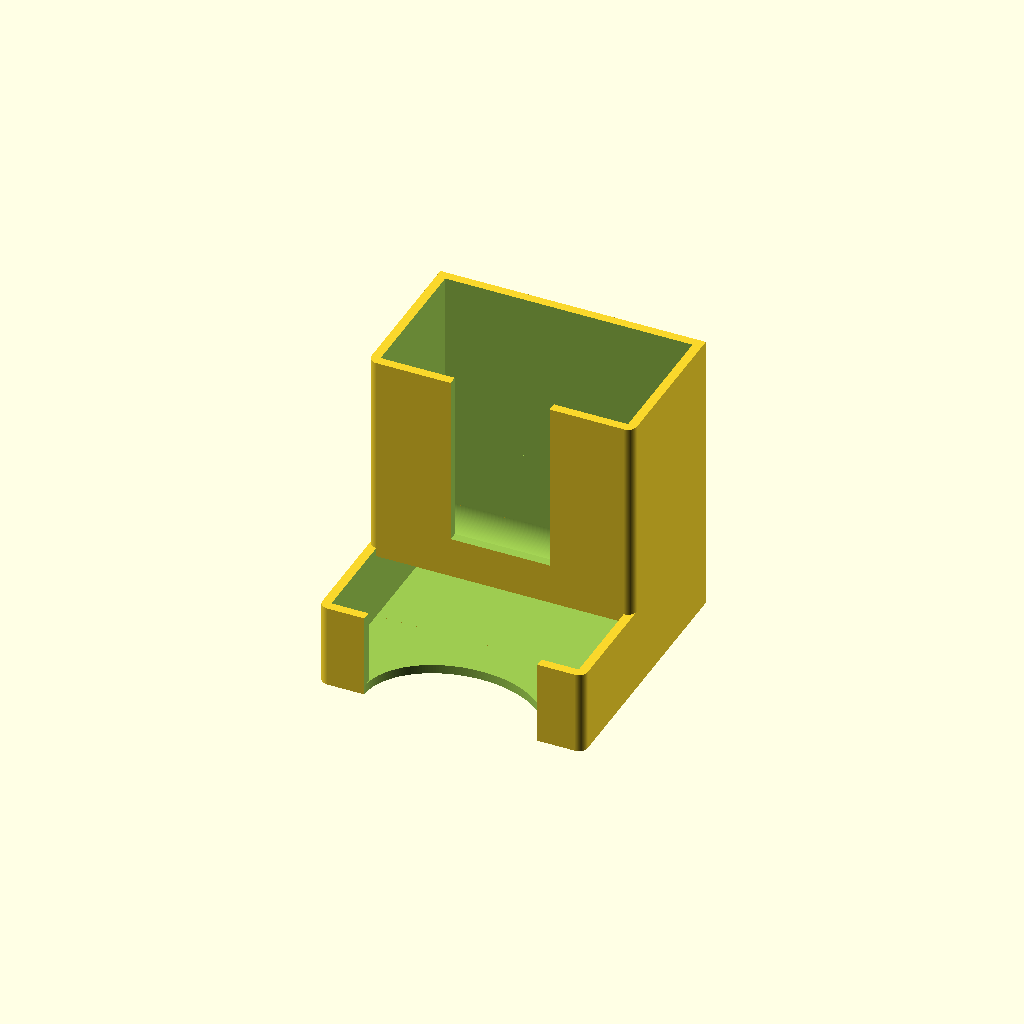
Cell 1: rendered with the file's own defaults.
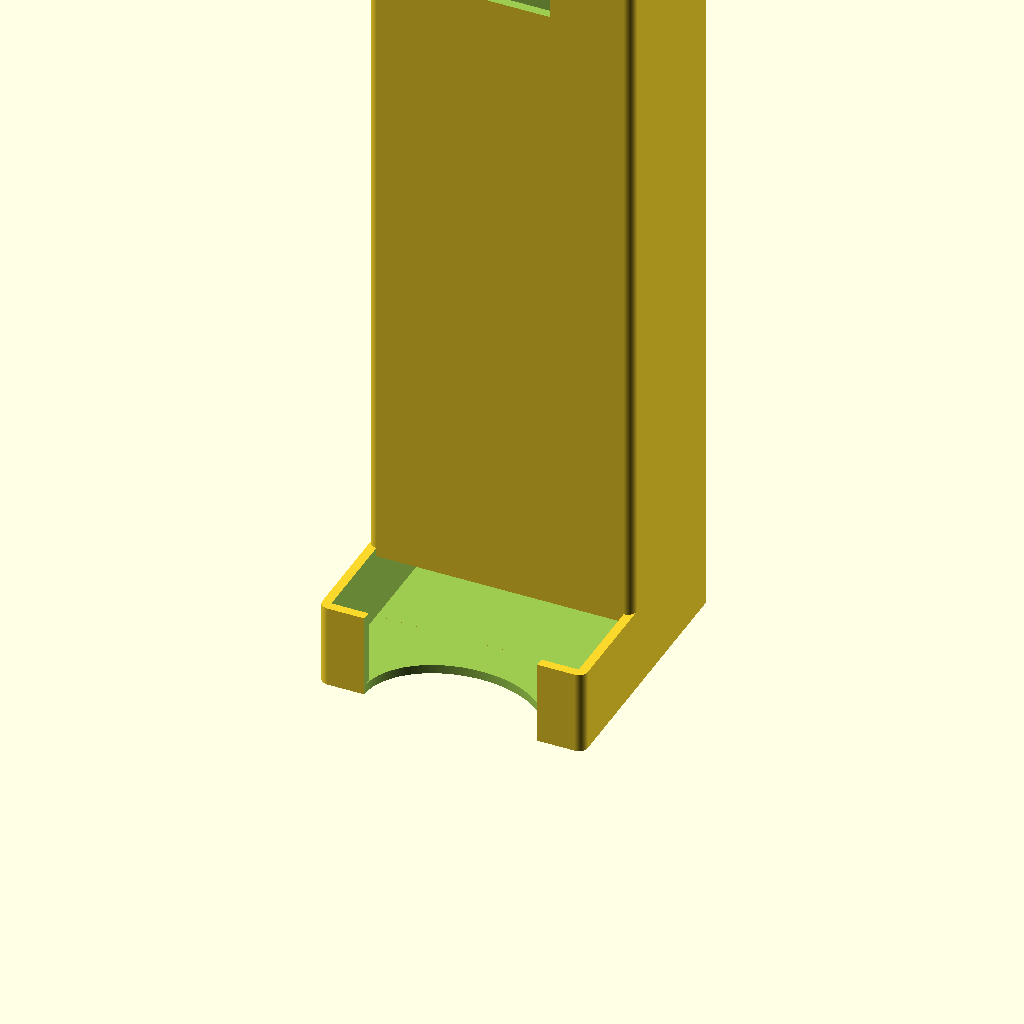
Cell 2 — hopper_height set to 50, the other parameters unchanged.
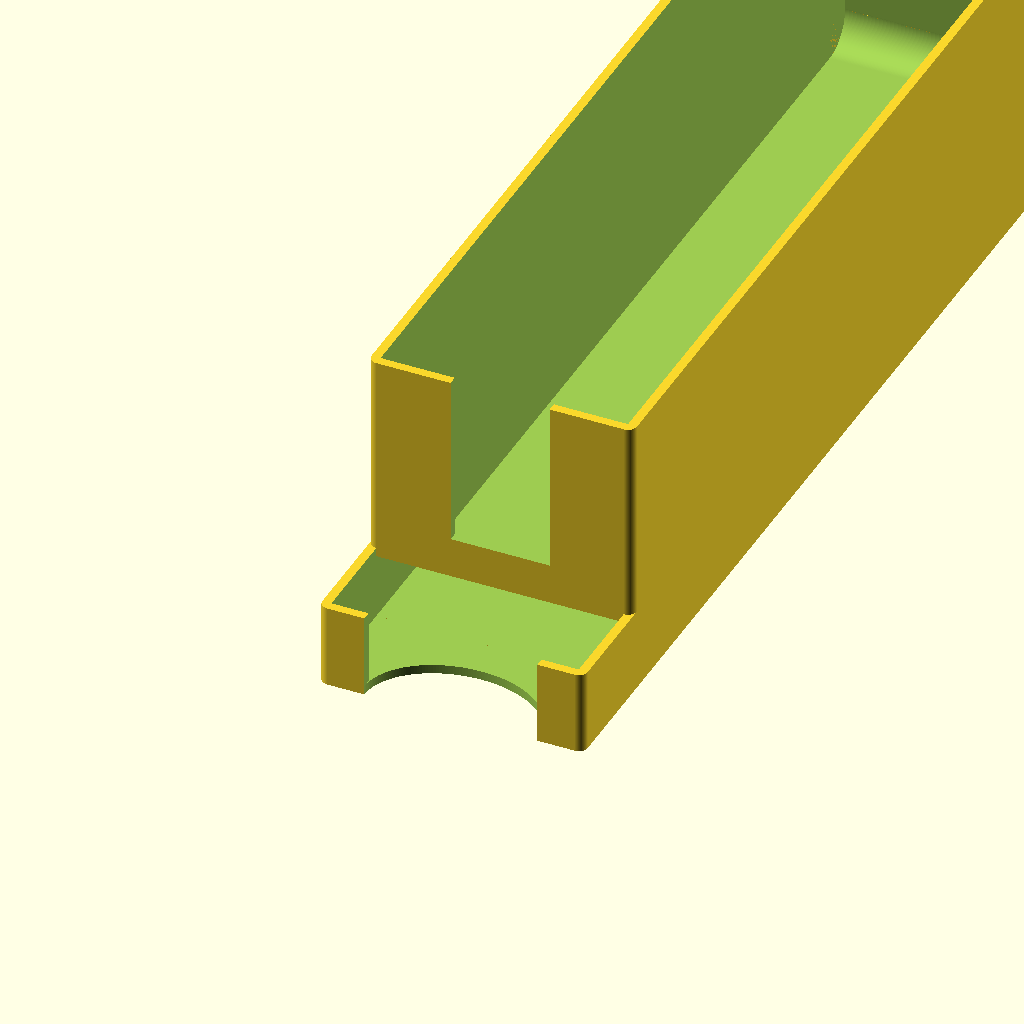
Cell 3 — hopper_depth set to 15, the other parameters unchanged.
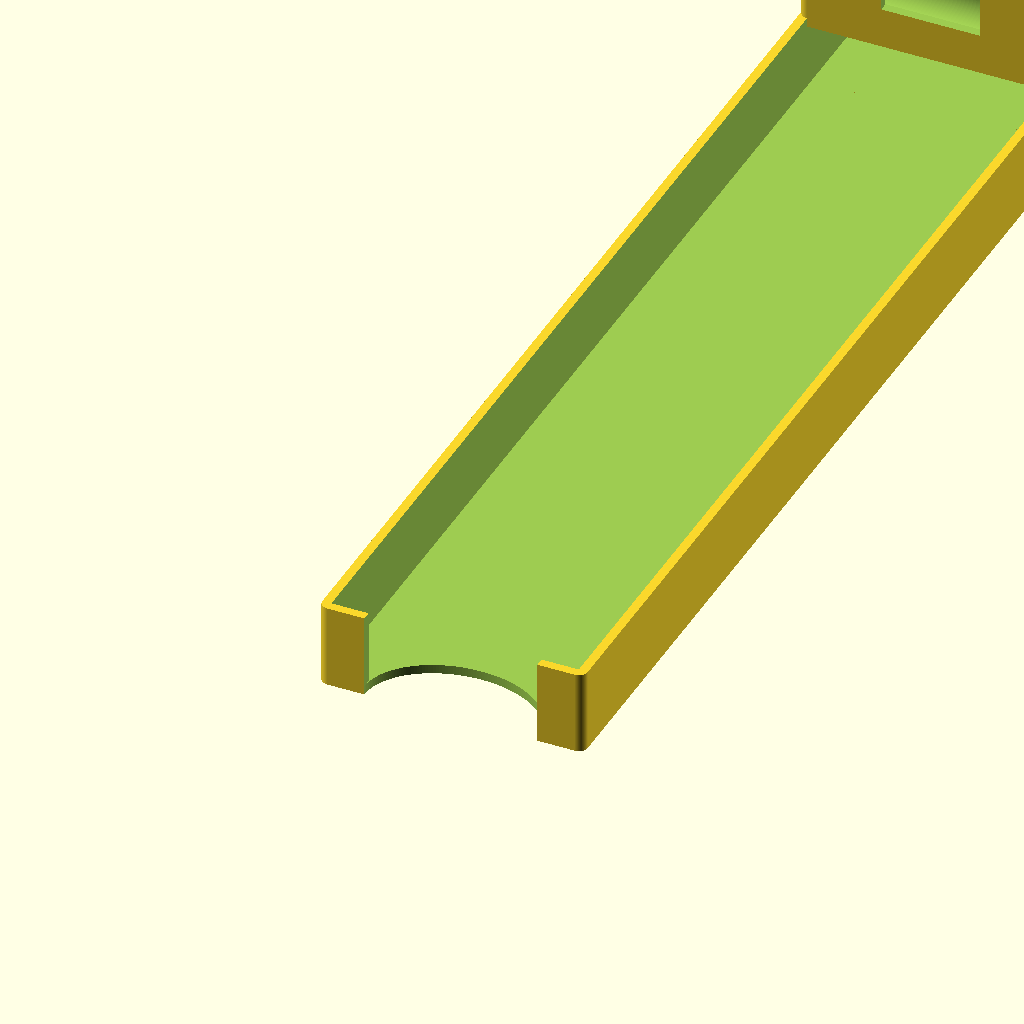
Cell 4 — num_tray set to 15, the other parameters unchanged.
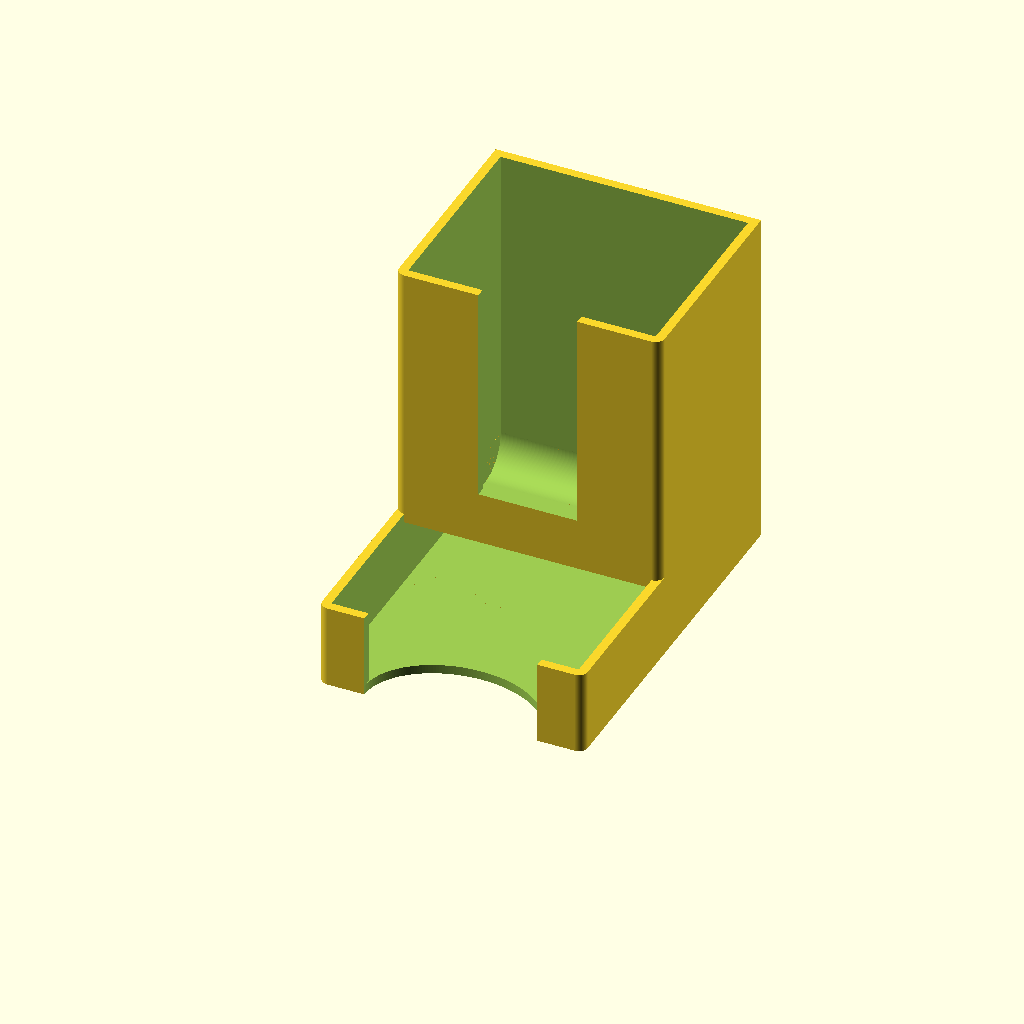
Cell 5: obj_dia_margin_percentage = 100 (everything else at default).
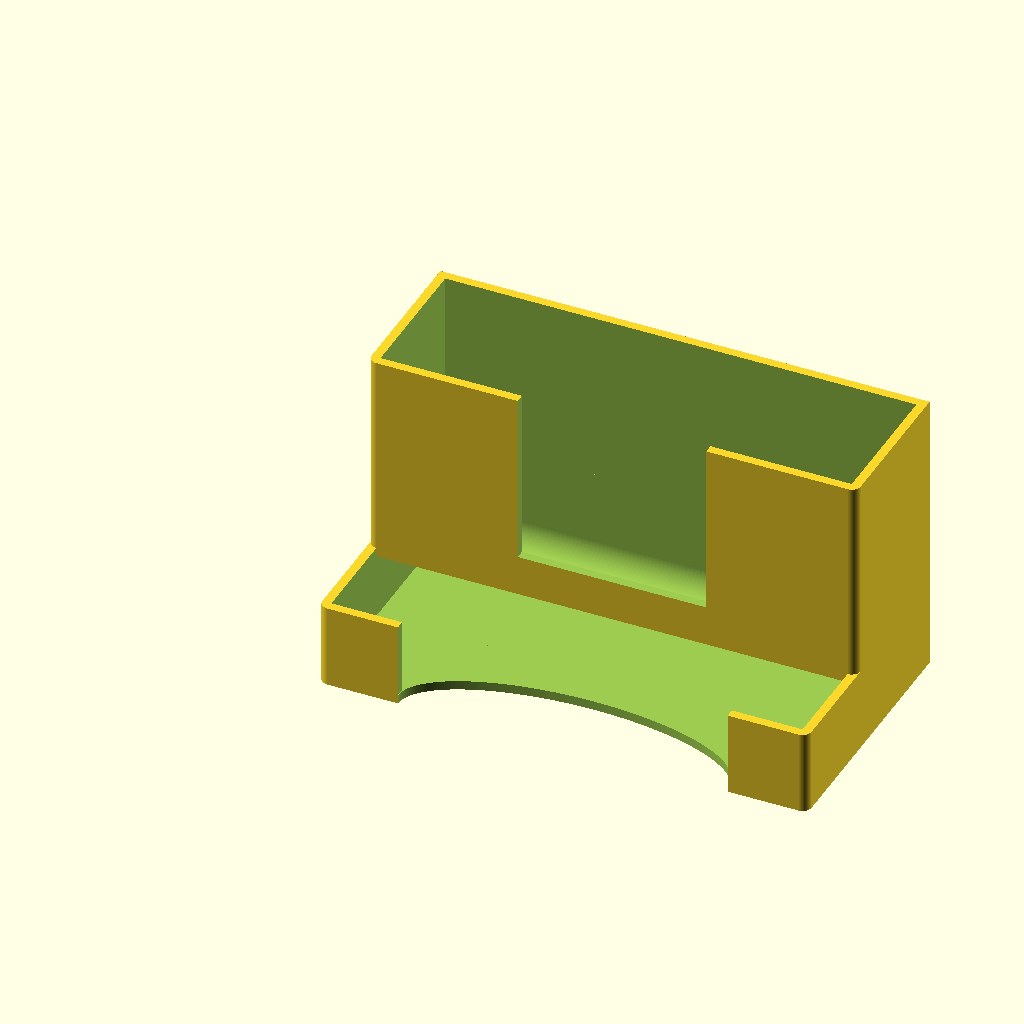
Cell 6 — obj_len_margin_percentage set to 100, the other parameters unchanged.
One fixed orthographic camera (rotation 55°, 0°, 25°; colour scheme Cornfield) for every cell.
Source of the model, openscad/Printables/dispenser.scad:
$fn=200;
// What is the length of the cylindrical object being stored OR what is the width you want the dispenser of little thingies to be (mm)?
obj_len = 50;

// What is the diameter of each cylindrical object OR what is the size of the little thingies (mm)?
obj_dia = 14;

// How many cylinders/thingies tall should the hopper be? The hopper can hold about depth*height cylinders.
hopper_height = 4; // [2:50]

// How many cylinders/thingies deep should the hopper be?
hopper_depth = 2; // [1:15]

// How many cylinders/thingies deep should the tray be?
num_tray = 1; // [1:15]

// How much extra margin do you want around the cylinders/thingies in the Y axe? 
obj_dia_margin_percentage = 10; // [0:100]
obj_dia_margin = obj_dia_margin_percentage/100;

// How much extra margin do you want around the cylinders/thingies in the X axis? 
obj_len_margin_percentage = 5; // [0:100]
obj_len_margin = obj_len_margin_percentage/100;

linewidth = 0.64;
// Thickness of the walls, increase for more strength but requiring more material (mm). 
wall_thickness = linewidth*3;

// What percentage of the hopper front should be open? Set to zero if storing little thingies instead of cylinders.
hopper_gap_percentage = 40; // [0:100]
hopper_gap_fraction = hopper_gap_percentage/100;

// What percentage of the hopper front height should be open? Used to print without support.
hopper_gap_height_percentage = 80; // [0:100]
hopper_gap_height_fraction = 1 - hopper_gap_height_percentage/100;

dip_type = "front_square+bottom_round"; // [front_round,front_square,front_square+bottom_round]

// What percentage of the tray front should have a rounded gap cut out of it? Set to zero if storing little thingies instead of cylinders.
dip_gap_percentage = 70; // [0:100]
dip_gap_fraction = dip_gap_percentage/100;

show_objects=0;

// dimensions of the empty space (not including walls)
space_w        = obj_len*(1             + obj_len_margin);
space_d_hopper = obj_dia*(hopper_depth  + obj_dia_margin);
space_d_tray   = obj_dia*(num_tray      + obj_dia_margin + 0.5);
space_h_hopper = obj_dia*(hopper_height + obj_dia_margin);
space_h_tray   = obj_dia;

//--------------------------------------------
// make the tray
tray([space_w,space_d_tray,space_h_tray],wall_thickness,dip_gap_fraction);

// make the hopper
translate([0,space_d_tray,0]) hopper([space_w,space_d_hopper,space_h_hopper],wall_thickness,hopper_gap_fraction,space_h_tray);

if(show_objects){
    // render virtual tray cylinders for display purposes
    for (i = [0:num_tray-1]) {
        %translate([obj_len*obj_len_margin/2,(obj_dia+obj_dia_margin)*(0.5+i+0.25),(obj_dia+obj_dia_margin)/2]) 
            rotate([0,90,0]) 
            cylinder(d=obj_dia,h=obj_len);
    }

    // render virtual hopper cylinders for display purposes
    translate([0,space_d_tray,0]) {
        for (i = [0:hopper_height-1], j = [0:hopper_depth-1]) {
            %translate([obj_len*obj_len_margin/2,(obj_dia+obj_dia_margin)*(0.5+j),(obj_dia+obj_dia_margin)*(0.5+i)]) 
                rotate([0,90,0]) 
                cylinder(d=obj_dia,h=obj_len);
        }
    }
}



module tray(size,wall_thickness,dip_gap_fraction) {
    difference() {
        union(){
            translate([-1,0,-1]*wall_thickness) 
                cube(size + [2,1,2]*wall_thickness);
            
            hull(){    
                translate([0,0,-1]*wall_thickness) 
                    cylinder(r=wall_thickness, h=size[2]+2*wall_thickness);
                        translate([size[0],0,0])
                translate([0,0,-1]*wall_thickness) 
                    cylinder(r=wall_thickness, h=size[2]+2*wall_thickness);
            }
        }
        
        cube(size + [0,wall_thickness*2,wall_thickness*2]);
        if (dip_gap_fraction) {
            if (dip_type=="front_round") {
                translate([size[0]/2,wall_thickness/2,size[2]]) 
                    rotate([90,0,0]) 
                    resize([size[0]*dip_gap_fraction, size[2]*2, wall_thickness*2]) 
                    cylinder(h=10,d=10);
                translate([size[0]*(1-dip_gap_fraction)/2,-1.5*wall_thickness,size[2]]) 
                    cube([size[0]*dip_gap_fraction,wall_thickness*2,wall_thickness*2]);
            } else if (dip_type=="front_square") {
                translate([size[0]*(1-dip_gap_fraction)/2,-1.5*wall_thickness,0]) 
                    cube([size[0]*dip_gap_fraction,wall_thickness*2,(size[2])+wall_thickness*2]);
            } else if (dip_type=="front_square+bottom_round") {
                translate([size[0]*(1-dip_gap_fraction)/2,-1.5*wall_thickness,0]) 
                    cube([size[0]*dip_gap_fraction,wall_thickness*2,(size[2])+wall_thickness*2]);
                translate([size[0]/2,-wall_thickness,-wall_thickness*1.5]) 
                    resize([size[0]*dip_gap_fraction, size[2]*2, wall_thickness*2]) 
                    cylinder(h=10,d=10);
            }
        }
    }
}

module hopper(size,wall_thickness,hopper_gap_fraction,tray_gap) {
    difference() {
        union(){
        translate([-1,0,-1]*wall_thickness) 
            cube(size + [2,1,2]*wall_thickness);
            
        hull(){    
            translate([0,0,-1]*wall_thickness) 
                cylinder(r=wall_thickness, h=size[2]+2*wall_thickness);
                    translate([size[0],0,0])
            translate([0,0,-1]*wall_thickness) 
                cylinder(r=wall_thickness, h=size[2]+2*wall_thickness);
        }
    }
        
        cube(size + [0,0,wall_thickness*2]); // main cavity plus open top
        
        translate([0,-wall_thickness*2,0]) 
            cube([size[0], size[1]+wall_thickness*2,tray_gap]); // bottom slot
        
    translate([size[0]*(1-hopper_gap_fraction)/2,-wall_thickness*2, tray_gap + (size[2] - tray_gap)*hopper_gap_height_fraction]) 
            cube(
                [size[0]*hopper_gap_fraction,size[1],size[2] - tray_gap] + 
                [0,wall_thickness*2,wall_thickness*2]
            ); // gap in the middle
    }
    // curved back bottom edge
    difference() {
        translate([0,size[1]-tray_gap/2,0]) cube([size[0],tray_gap/2,tray_gap/2]); // cube filling the back region
        translate([0,size[1]-tray_gap/2,tray_gap/2]) rotate([0,90,0]) cylinder(d=tray_gap,h=size[0]); // neg. cylinder carving the curve out
    }
        
}
Customizer parameters (derived from the source; name, type, default, range or options):
obj_len: number, default 50
obj_dia: number, default 14
hopper_height: number, default 4, range 2 to 50
hopper_depth: number, default 2, range 1 to 15
num_tray: number, default 1, range 1 to 15
obj_dia_margin_percentage: number, default 10, range 0 to 100
obj_len_margin_percentage: number, default 5, range 0 to 100
linewidth: number, default 0.64
hopper_gap_percentage: number, default 40, range 0 to 100
hopper_gap_height_percentage: number, default 80, range 0 to 100
dip_type: string, default "front_square+bottom_round", options "front_round", "front_square", "front_square+bottom_round"
dip_gap_percentage: number, default 70, range 0 to 100
show_objects: number, default 0
